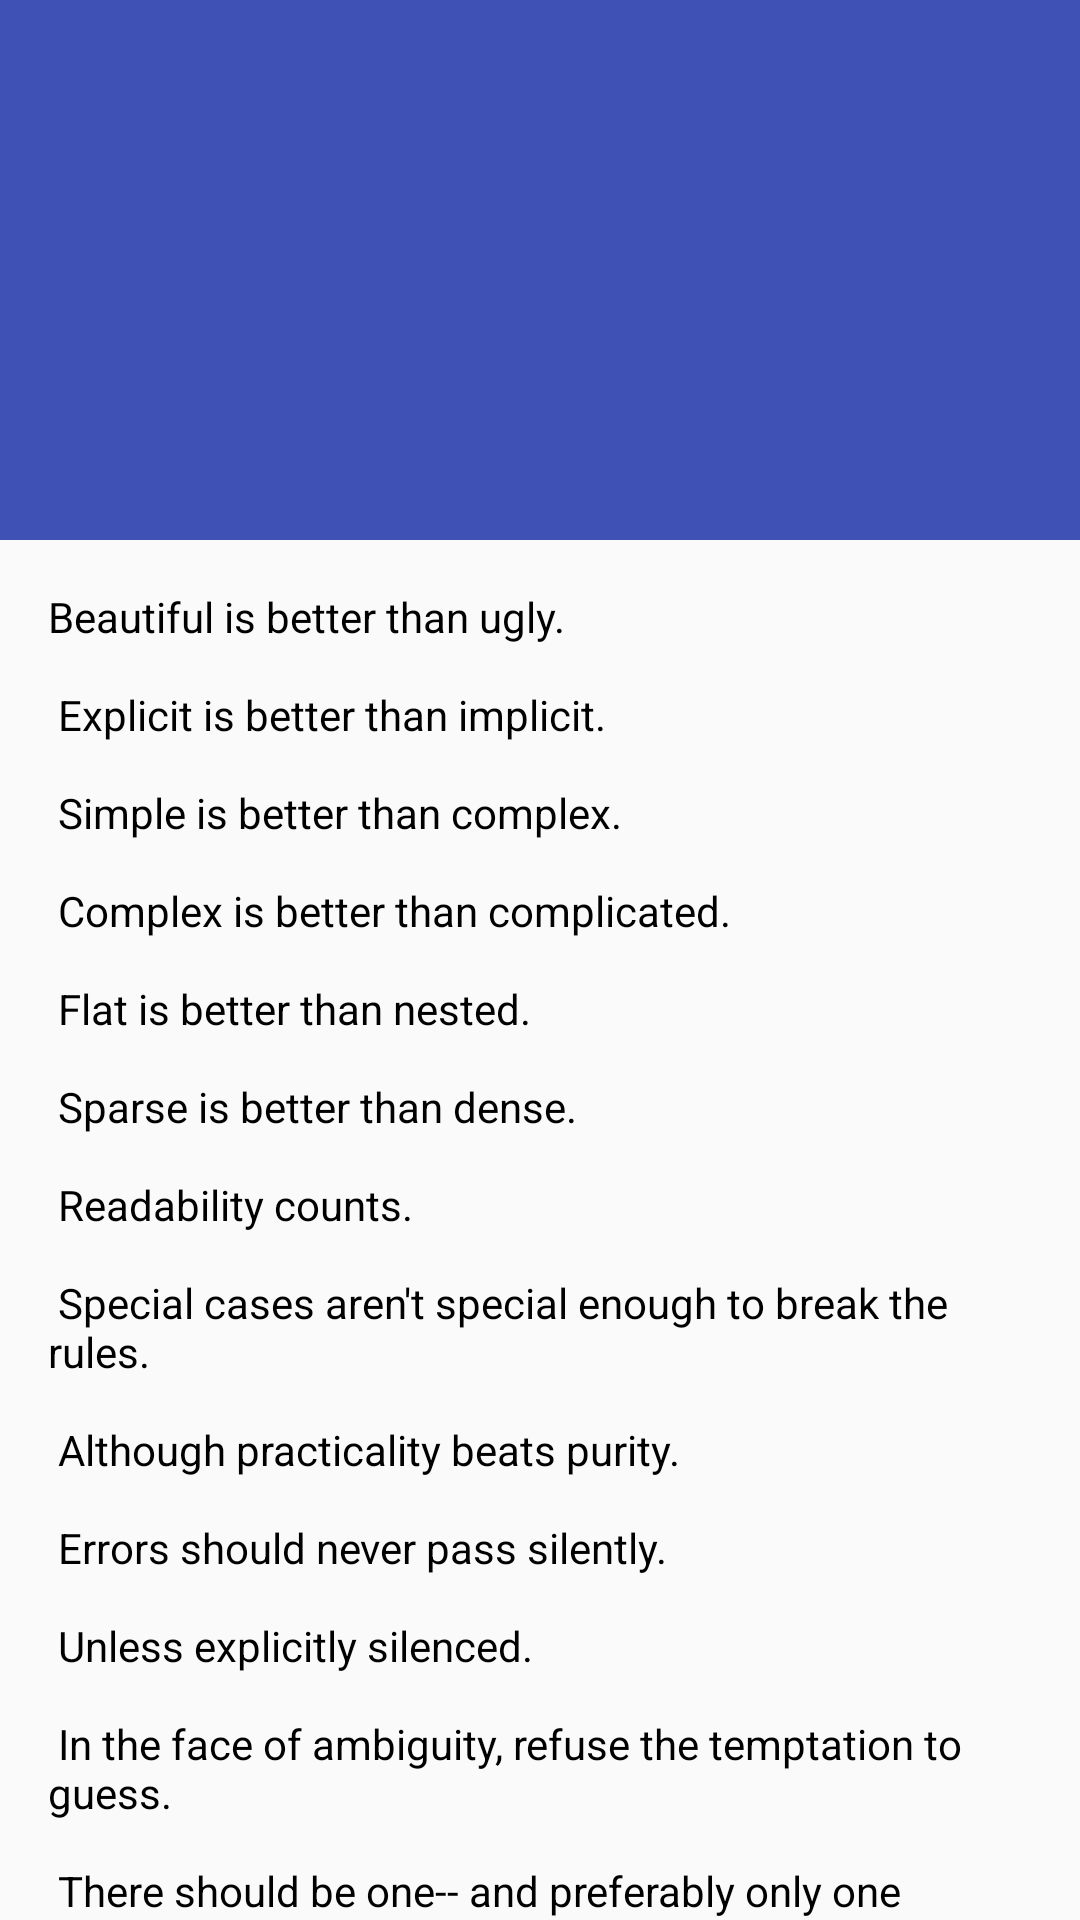

Write the Android layout XML for this screen, with the resource values it uses.
<!-- AndroidManifest.xml: application theme AppTheme -->
<!-- res/layout/activity_coordinator1.xml -->
<?xml version="1.0" encoding="utf-8"?>
<android.support.design.widget.CoordinatorLayout
    xmlns:android="http://schemas.android.com/apk/res/android"
    xmlns:app="http://schemas.android.com/apk/res-auto"
    android:layout_width="match_parent"
    android:layout_height="match_parent"
    android:fitsSystemWindows="true">

    <android.support.design.widget.AppBarLayout
        android:id="@+id/app_bar"
        android:layout_width="match_parent"
        android:layout_height="180dp"
        android:fitsSystemWindows="true"
        android:theme="@style/AppTheme">

        <android.support.design.widget.CollapsingToolbarLayout
            android:id="@+id/toolbar_layout"
            android:layout_width="match_parent"
            android:layout_height="match_parent"
            android:fitsSystemWindows="true"
            app:contentScrim="?attr/colorPrimary"
            app:layout_scrollFlags="scroll|exitUntilCollapsed">

            <android.support.v7.widget.Toolbar
                android:id="@+id/toolbar"
                android:layout_width="match_parent"
                android:layout_height="?attr/actionBarSize"
                app:layout_collapseMode="pin" />

        </android.support.design.widget.CollapsingToolbarLayout>
    </android.support.design.widget.AppBarLayout>

    <include layout="@layout/content_item"/>

</android.support.design.widget.CoordinatorLayout>
<!-- res/layout/content_item.xml (included above) -->
<?xml version="1.0" encoding="utf-8"?>
<android.support.v4.widget.NestedScrollView xmlns:android="http://schemas.android.com/apk/res/android"
    xmlns:app="http://schemas.android.com/apk/res-auto"
    xmlns:tools="http://schemas.android.com/tools"
    android:layout_width="match_parent"
    android:layout_height="match_parent"
    app:layout_behavior="@string/appbar_scrolling_view_behavior"
    tools:showIn="@layout/activity_coordinator1">

    <TextView
        android:layout_width="match_parent"
        android:layout_height="match_parent"
        android:layout_margin="16dp"
        android:text="@string/zen"
        android:textColor="@android:color/black"
        app:layout_behavior="@string/appbar_scrolling_view_behavior"/>

</android.support.v4.widget.NestedScrollView>
<!-- resources referenced by this layout -->
<resources>
  <color name="colorPrimary">#3F51B5</color>
  <color name="colorPrimaryDark">#303F9F</color>
  <color name="colorAccent">#FF4081</color>
</resources>
